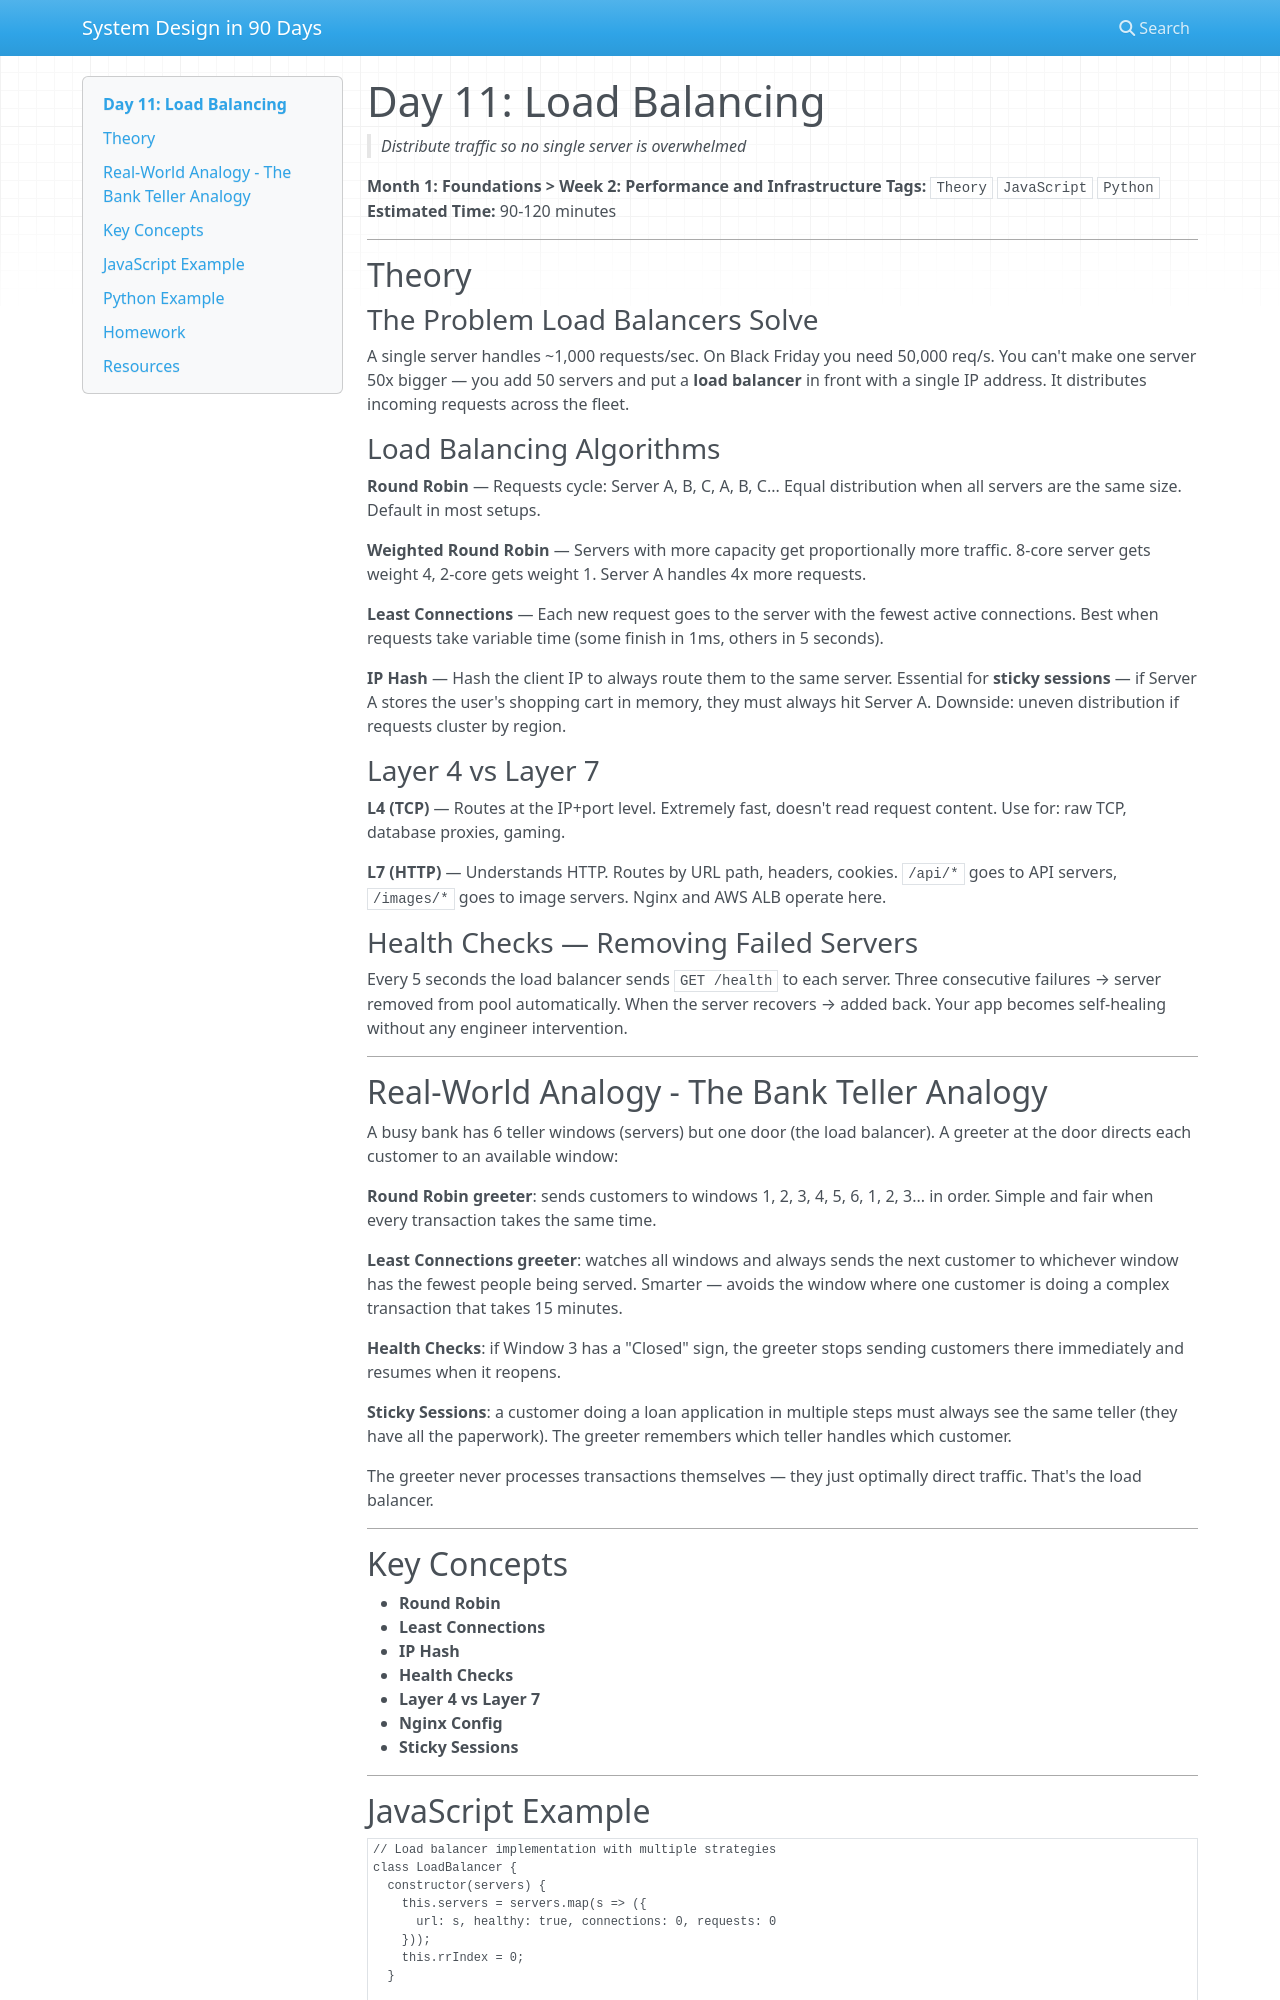

repository: vishnuharish/system_design_101 · page: day_11/index.html · generator: mkdocs

# Day 11: Load Balancing
> *Distribute traffic so no single server is overwhelmed*

**Month 1: Foundations > Week 2: Performance and Infrastructure**
**Tags:** `Theory` `JavaScript` `Python`
**Estimated Time:** 90-120 minutes

---

## Theory

### The Problem Load Balancers Solve

A single server handles ~1,000 requests/sec. On Black Friday you need 50,000 req/s. You can't make one server 50x bigger — you add 50 servers and put a **load balancer** in front with a single IP address. It distributes incoming requests across the fleet.

### Load Balancing Algorithms

**Round Robin** — Requests cycle: Server A, B, C, A, B, C... Equal distribution when all servers are the same size. Default in most setups.

**Weighted Round Robin** — Servers with more capacity get proportionally more traffic. 8-core server gets weight 4, 2-core gets weight 1. Server A handles 4x more requests.

**Least Connections** — Each new request goes to the server with the fewest active connections. Best when requests take variable time (some finish in 1ms, others in 5 seconds).

**IP Hash** — Hash the client IP to always route them to the same server. Essential for **sticky sessions** — if Server A stores the user's shopping cart in memory, they must always hit Server A. Downside: uneven distribution if requests cluster by region.

### Layer 4 vs Layer 7

**L4 (TCP)** — Routes at the IP+port level. Extremely fast, doesn't read request content. Use for: raw TCP, database proxies, gaming.

**L7 (HTTP)** — Understands HTTP. Routes by URL path, headers, cookies. `/api/*` goes to API servers, `/images/*` goes to image servers. Nginx and AWS ALB operate here.

### Health Checks — Removing Failed Servers

Every 5 seconds the load balancer sends `GET /health` to each server. Three consecutive failures → server removed from pool automatically. When the server recovers → added back. Your app becomes self-healing without any engineer intervention.

---

## Real-World Analogy - The Bank Teller Analogy

A busy bank has 6 teller windows (servers) but one door (the load balancer). A greeter at the door directs each customer to an available window:

**Round Robin greeter**: sends customers to windows 1, 2, 3, 4, 5, 6, 1, 2, 3... in order. Simple and fair when every transaction takes the same time.

**Least Connections greeter**: watches all windows and always sends the next customer to whichever window has the fewest people being served. Smarter — avoids the window where one customer is doing a complex transaction that takes 15 minutes.

**Health Checks**: if Window 3 has a "Closed" sign, the greeter stops sending customers there immediately and resumes when it reopens.

**Sticky Sessions**: a customer doing a loan application in multiple steps must always see the same teller (they have all the paperwork). The greeter remembers which teller handles which customer.

The greeter never processes transactions themselves — they just optimally direct traffic. That's the load balancer.

---

## Key Concepts

- **Round Robin**
- **Least Connections**
- **IP Hash**
- **Health Checks**
- **Layer 4 vs Layer 7**
- **Nginx Config**
- **Sticky Sessions**

---
